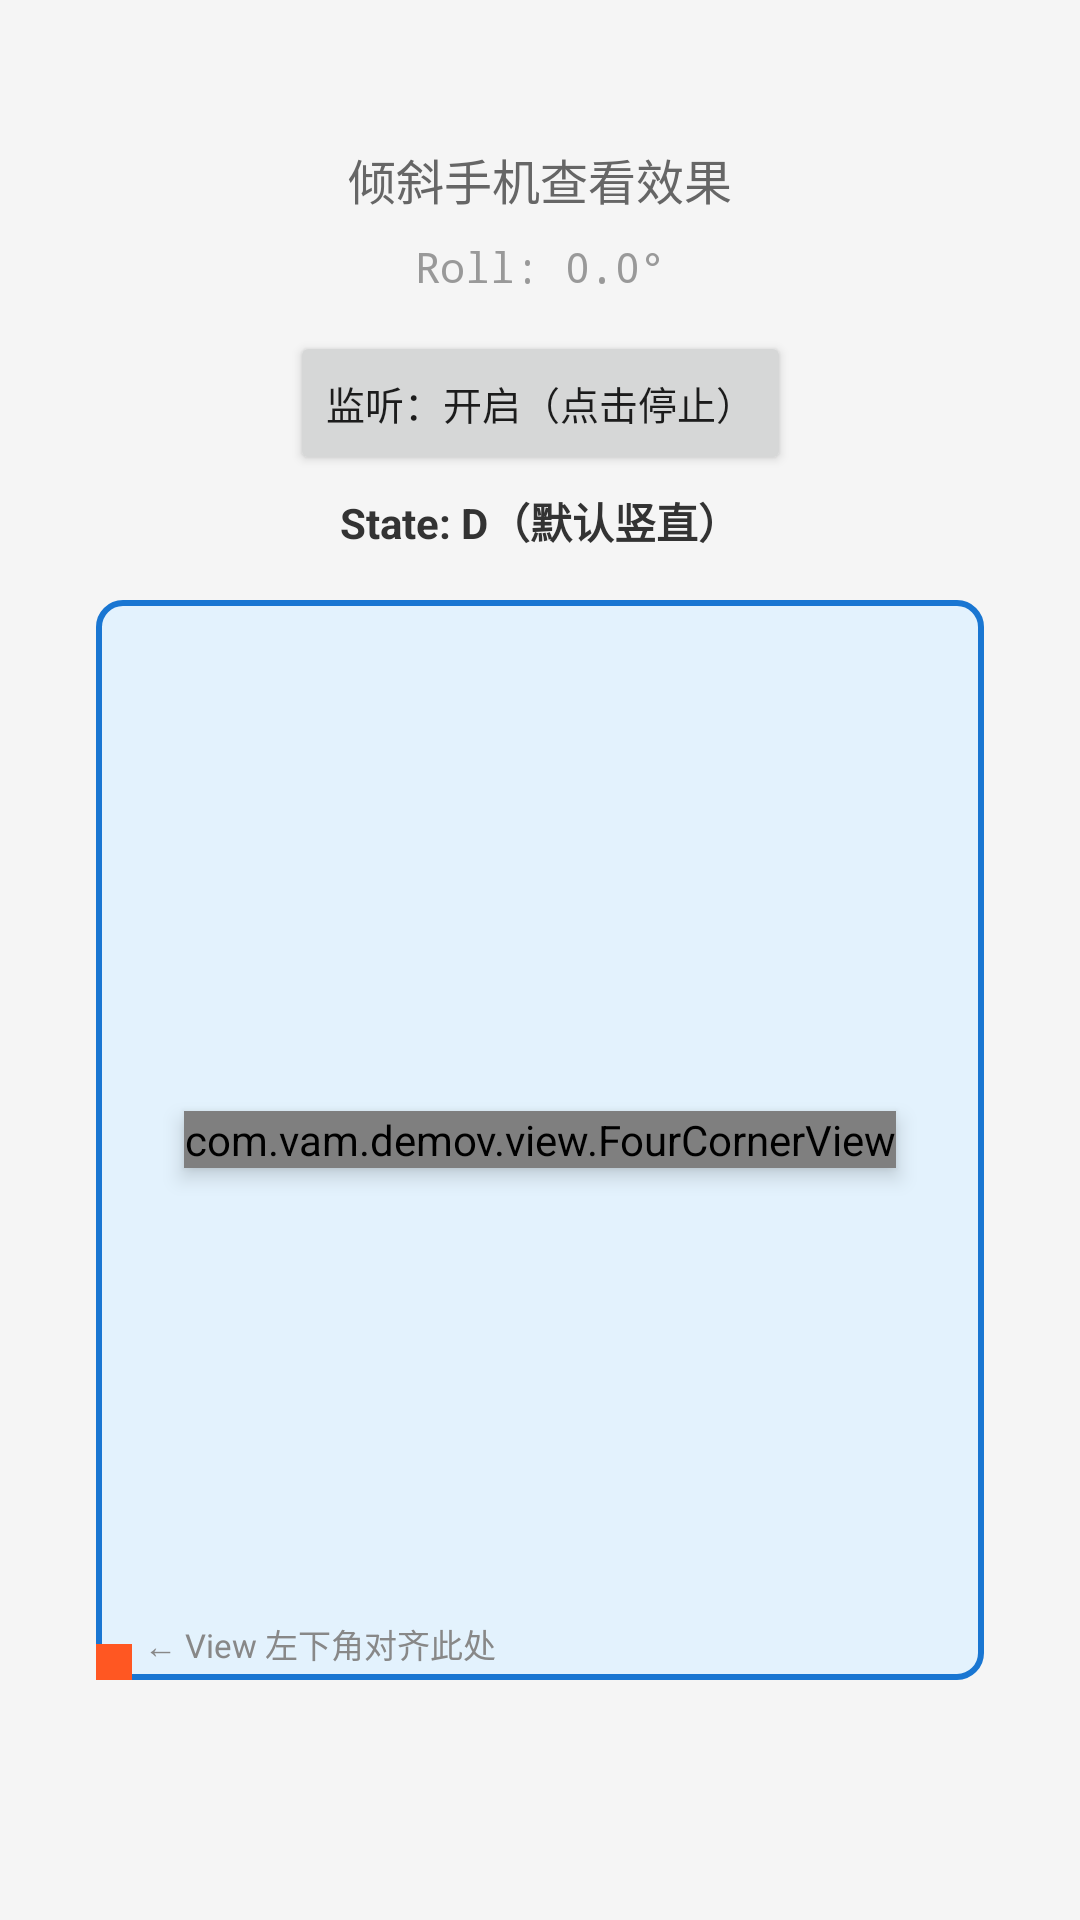

The Android layout XML behind this screen, and the referenced resources:
<!-- AndroidManifest.xml: activity theme Theme.DemoV -->
<!-- res/layout/activity_tilt_demo.xml -->
<?xml version="1.0" encoding="utf-8"?>
<androidx.constraintlayout.widget.ConstraintLayout
    xmlns:android="http://schemas.android.com/apk/res/android"
    xmlns:app="http://schemas.android.com/apk/res-auto"
    xmlns:tools="http://schemas.android.com/tools"
    android:layout_width="match_parent"
    android:layout_height="match_parent"
    android:background="#F5F5F5">

    
    <TextView
        android:id="@+id/tvHint"
        android:layout_width="wrap_content"
        android:layout_height="wrap_content"
        android:text="倾斜手机查看效果"
        android:textSize="16sp"
        android:textColor="#666666"
        app:layout_constraintTop_toTopOf="parent"
        app:layout_constraintStart_toStartOf="parent"
        app:layout_constraintEnd_toEndOf="parent"
        android:layout_marginTop="48dp"
        tools:ignore="HardcodedText" />

    
    <TextView
        android:id="@+id/tvAngle"
        android:layout_width="wrap_content"
        android:layout_height="wrap_content"
        android:text="Roll: 0.0°"
        android:textSize="14sp"
        android:textColor="#999999"
        android:fontFamily="monospace"
        app:layout_constraintTop_toBottomOf="@id/tvHint"
        app:layout_constraintStart_toStartOf="parent"
        app:layout_constraintEnd_toEndOf="parent"
        android:layout_marginTop="8dp"
        tools:ignore="HardcodedText" />

    
    <Button
        android:id="@+id/btnSensorToggle"
        android:layout_width="wrap_content"
        android:layout_height="wrap_content"
        android:text="监听：开启（点击停止）"
        android:textSize="13sp"
        android:layout_marginTop="12dp"
        app:layout_constraintTop_toBottomOf="@id/tvAngle"
        app:layout_constraintStart_toStartOf="parent"
        app:layout_constraintEnd_toEndOf="parent"
        tools:ignore="HardcodedText" />

    
    <TextView
        android:id="@+id/tvState"
        android:layout_width="wrap_content"
        android:layout_height="wrap_content"
        android:text="State: D（默认竖直）"
        android:textSize="14sp"
        android:textColor="#333333"
        android:textStyle="bold"
        app:layout_constraintBottom_toTopOf="@id/boundaryArea"
        app:layout_constraintStart_toStartOf="parent"
        app:layout_constraintEnd_toEndOf="parent"
        android:layout_marginBottom="16dp"
        tools:ignore="HardcodedText" />

    
    <FrameLayout
        android:id="@+id/boundaryArea"
        android:layout_width="0dp"
        android:layout_height="360dp"
        android:clipChildren="false"
        android:clipToPadding="false"
        android:background="@drawable/bg_boundary_area"
        android:layout_marginStart="32dp"
        android:layout_marginEnd="32dp"
        android:layout_marginBottom="80dp"
        app:layout_constraintBottom_toBottomOf="parent"
        app:layout_constraintStart_toStartOf="parent"
        app:layout_constraintEnd_toEndOf="parent">

        
        <View
            android:layout_width="12dp"
            android:layout_height="12dp"
            android:layout_gravity="bottom|start"
            android:background="#FF5722" />

        
        <TextView
            android:layout_width="wrap_content"
            android:layout_height="wrap_content"
            android:layout_gravity="bottom|start"
            android:layout_marginStart="16dp"
            android:layout_marginBottom="4dp"
            android:text="← View 左下角对齐此处"
            android:textSize="11sp"
            android:textColor="#888888"
            tools:ignore="HardcodedText" />

        
        <com.vam.demov.view.FourCornerView
            android:id="@+id/targetView"
            android:layout_width="wrap_content"
            android:layout_height="wrap_content"
            android:layout_gravity="center"
            android:elevation="4dp"
            app:fcv_width="120dp"
            app:fcv_height="80dp" />

    </FrameLayout>

</androidx.constraintlayout.widget.ConstraintLayout>
<!-- resources referenced by this layout -->
<resources>
  <!-- drawable bg_boundary_area (drawable) -->
  <?xml version="1.0" encoding="utf-8"?>
  <shape xmlns:android="http://schemas.android.com/apk/res/android"
      android:shape="rectangle">
      <solid android:color="#E3F2FD" />
      <stroke
          android:width="2dp"
          android:color="#1976D2" />
      <corners android:radius="8dp" />
  </shape>
  <style name="Theme.DemoV" parent="Theme.AppCompat.Light.DarkActionBar">
          <item name="colorPrimary">@color/colorPrimary</item>
          <item name="colorPrimaryDark">@color/colorPrimaryDark</item>
          <item name="colorAccent">@color/colorAccent</item>
      </style>
  <!-- not gathered from this repository: default colours our renderer supplied (Android Studio template values) -->
  <color name="colorPrimary">#FF6200EE</color>
  <color name="colorPrimaryDark">#FF3700B3</color>
  <color name="colorAccent">#FF03DAC5</color>
</resources>
